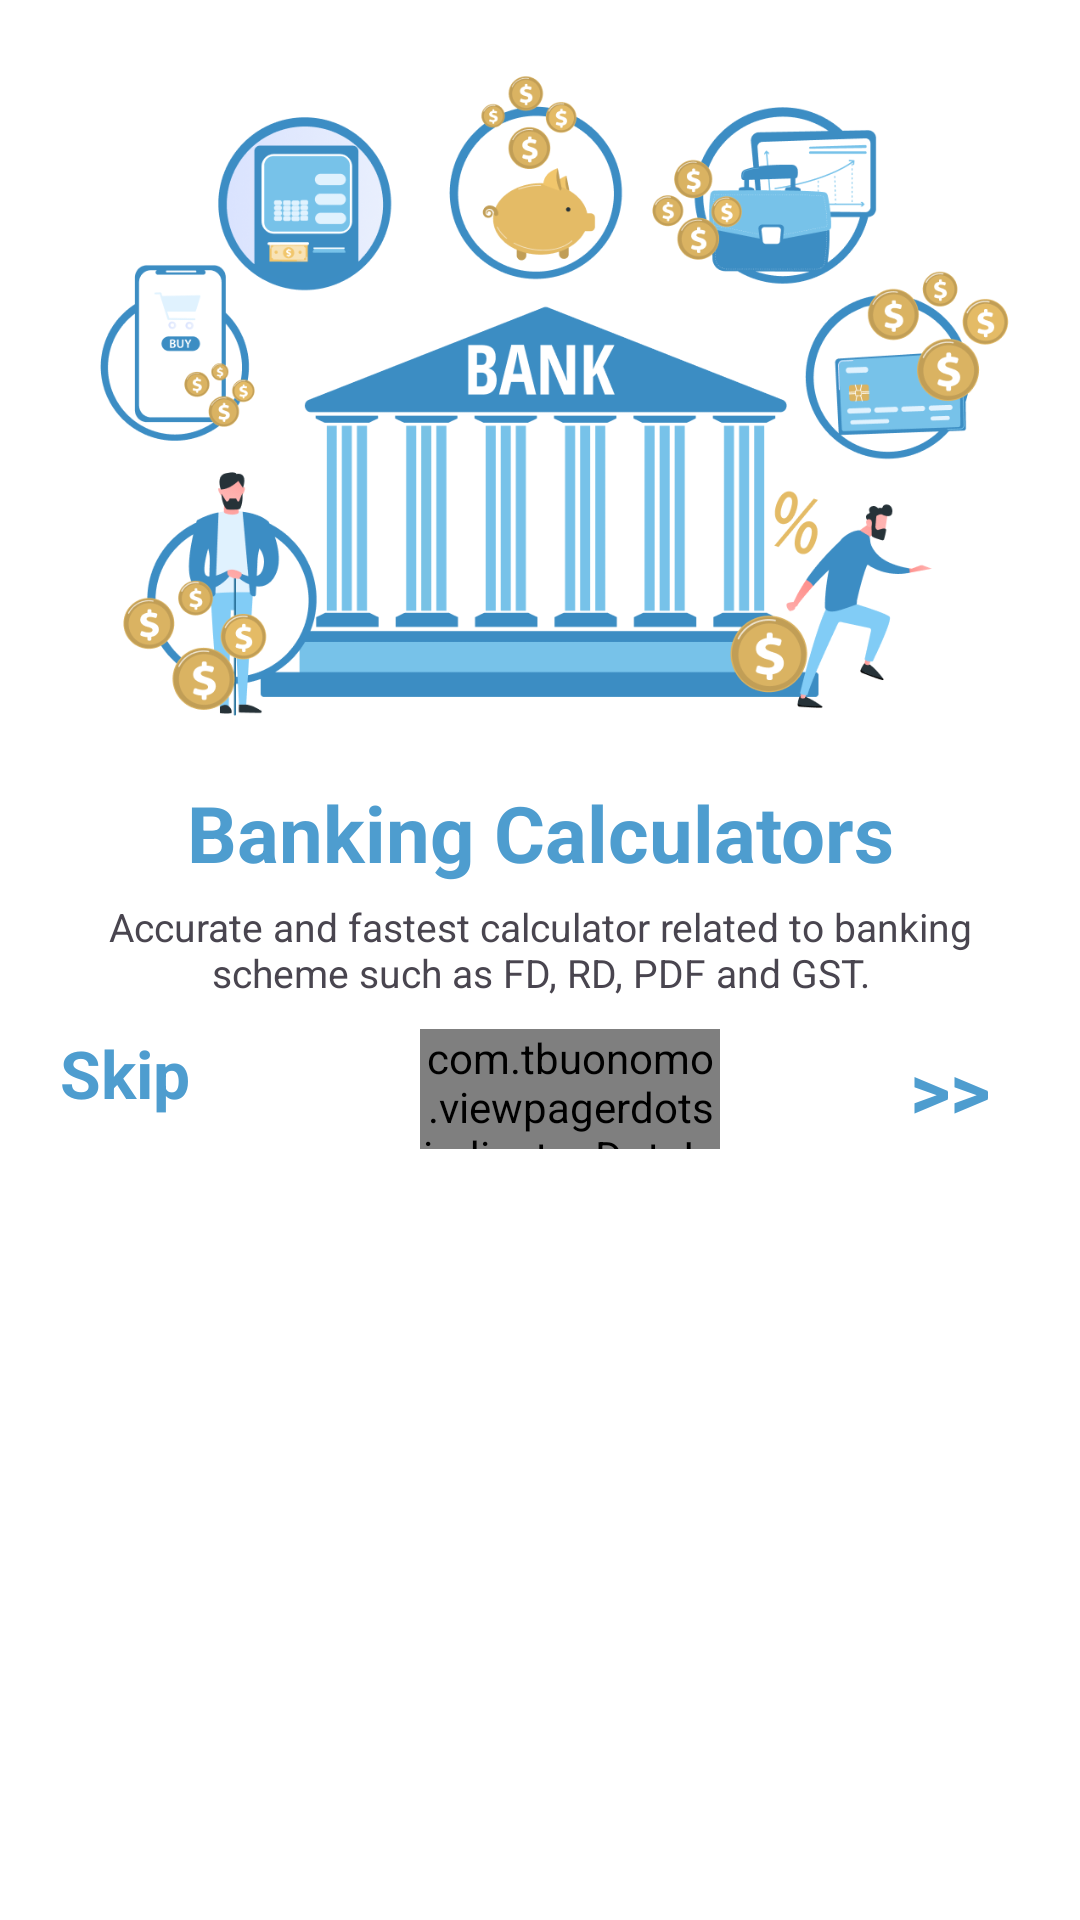

Android layout source for this screen:
<!-- AndroidManifest.xml: application theme Theme.LoanProEMICalculator -->
<!-- res/layout/activity_intro3.xml -->
<?xml version="1.0" encoding="utf-8"?>
<androidx.constraintlayout.widget.ConstraintLayout xmlns:android="http://schemas.android.com/apk/res/android"
    xmlns:app="http://schemas.android.com/apk/res-auto"
    xmlns:tools="http://schemas.android.com/tools"
    android:layout_width="match_parent"
    android:background="@color/white"
    android:layout_height="match_parent"
    tools:context=".Activitys.Intro3Activity">

    <ImageView
        android:id="@+id/imageView12"
        android:layout_width="match_parent"
        android:layout_height="240dp"
        android:src="@drawable/intro3"
        app:layout_constraintTop_toTopOf="parent" />

    <TextView
        android:id="@+id/tvtitle"
        android:layout_width="wrap_content"
        android:layout_height="wrap_content"
        android:layout_marginTop="20dp"
        android:text="Banking Calculators"
        android:textColor="@color/maincolor"
        android:textSize="26sp"
        android:textStyle="bold"
        app:layout_constraintEnd_toEndOf="parent"
        app:layout_constraintStart_toStartOf="parent"
        app:layout_constraintTop_toBottomOf="@+id/imageView12" />

    <TextView
        android:id="@+id/tvDesc"
        android:layout_width="match_parent"
        android:layout_height="wrap_content"
        android:layout_marginHorizontal="30dp"
        android:gravity="center"
        android:layout_marginTop="5dp"
        android:text="Accurate and fastest calculator related to banking scheme such as FD, RD, PDF and GST."
        android:textSize="13sp"
        app:layout_constraintEnd_toEndOf="parent"
        app:layout_constraintStart_toStartOf="parent"
        app:layout_constraintTop_toBottomOf="@+id/tvtitle" />

    <LinearLayout
        android:id="@+id/linearLayout5"
        android:layout_width="match_parent"
        android:layout_height="40dp"
        android:layout_marginTop="10dp"
        app:layout_constraintEnd_toEndOf="parent"
        app:layout_constraintStart_toStartOf="parent"
        app:layout_constraintTop_toBottomOf="@+id/tvDesc">

        <LinearLayout
            android:layout_width="match_parent"
            android:layout_height="match_parent"
            android:layout_weight="1">

            <TextView
                android:id="@+id/ivSkip"
                android:layout_width="wrap_content"
                android:layout_height="wrap_content"
                android:layout_marginEnd="20dp"
                android:text="Skip"
                android:layout_marginStart="20dp"
                android:textColor="@color/maincolor"
                android:textSize="22sp"
                android:textStyle="bold" />

        </LinearLayout>

        <LinearLayout
            android:layout_width="match_parent"
            android:layout_height="match_parent"
            android:layout_weight="1">

            <com.tbuonomo.viewpagerdotsindicator.DotsIndicator
                android:id="@+id/dots_indicator"
                android:layout_width="wrap_content"
                android:layout_height="wrap_content"
                android:layout_gravity="center"
                android:layout_marginStart="20dp"
                app:dotsColor="#9CD6F1"
                app:dotsCornerRadius="8dp"
                app:dotsSize="10dp"
                app:dotsSpacing="2dp"
                app:dotsWidthFactor="2.5"
                app:progressMode="true"
                app:selectedDotColor="#145985" />

        </LinearLayout>

        <LinearLayout
            android:layout_width="match_parent"
            android:layout_height="match_parent"
            android:layout_weight="1"
            android:gravity="right|center">

            <TextView
                android:id="@+id/ivNext"
                android:layout_width="wrap_content"
                android:layout_height="wrap_content"
                android:layout_marginEnd="30dp"
                android:text=">>"
                android:textColor="@color/maincolor"
                android:textSize="26sp"
                android:textStyle="bold" />

        </LinearLayout>

    </LinearLayout>

    <LinearLayout
        android:id="@+id/native_container"
        android:layout_width="match_parent"
        android:layout_height="wrap_content"
        android:layout_margin="@dimen/_8sdp"
        android:background="#E0F2FE"
        android:orientation="vertical"
        app:layout_constraintBottom_toBottomOf="parent"
        app:layout_constraintEnd_toEndOf="parent"
        app:layout_constraintStart_toStartOf="parent" />

</androidx.constraintlayout.widget.ConstraintLayout>
<!-- resources referenced by this layout -->
<resources>
  <color name="maincolor">#4E9DCF</color>
  <color name="white">#FFFFFFFF</color>
  <!-- drawable intro3: png bitmap (drawable, 139046 bytes) -->
  <style name="Theme.LoanProEMICalculator" parent="Base.Theme.LoanProEMICalculator" />
  <style name="Base.Theme.LoanProEMICalculator" parent="Theme.Material3.DayNight.NoActionBar">
          
          
      </style>
</resources>
